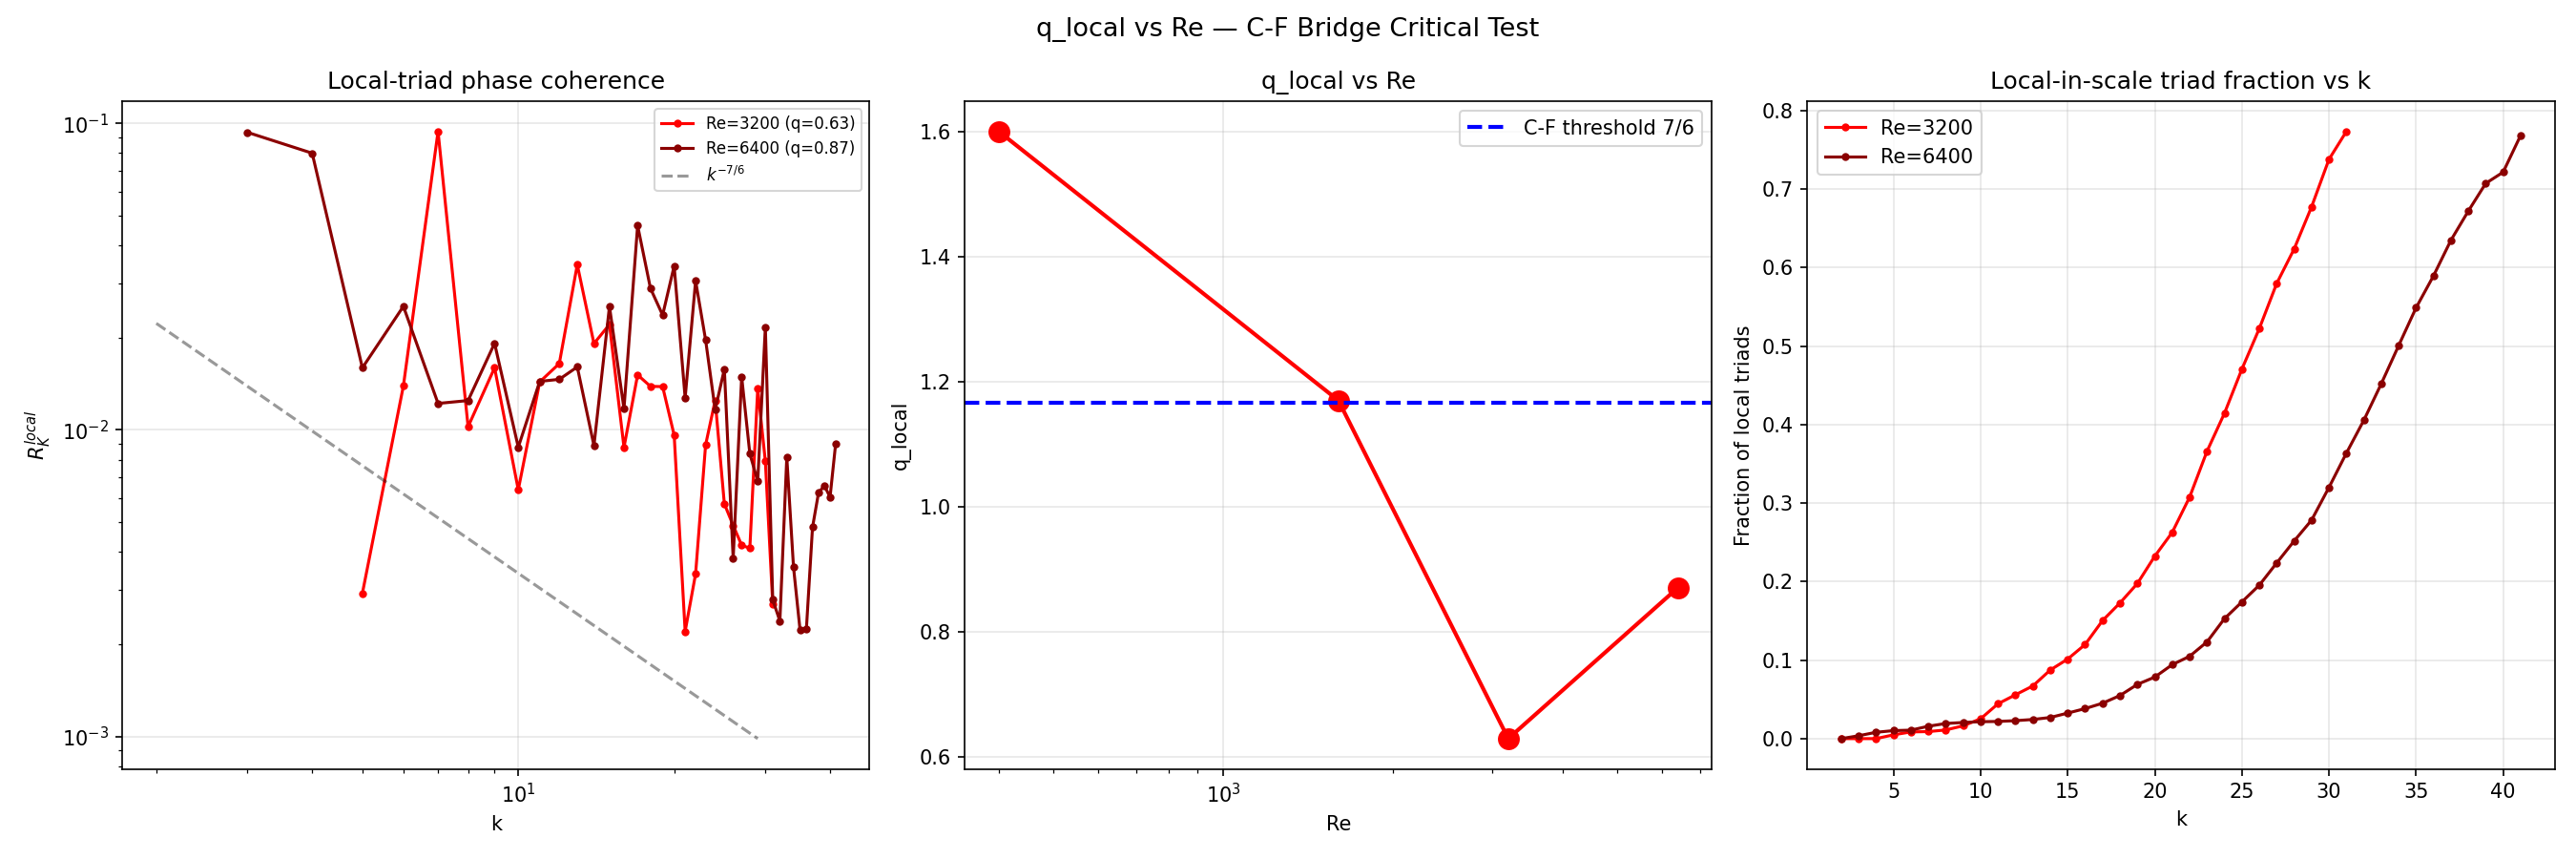

Here is the Python script that generated this plot:
"""
q_local AT HIGH Re — CRITICAL C-F BRIDGE TEST
================================================
Meridian 1 (S98) resolved: R_local IS the correct C-F measure.
Two data points so far:
  Re=400:  q_local = 1.60 (above 7/6)
  Re=1600: q_local = 1.17 (marginal)

Extrapolation: q ~ Re^{-0.23} → q_local ≈ 1.0 at Re=3200.
If actual q_local > 1.1, the bridge holds further than expected.

This script measures q_local at Re=3200 (N=96) and Re=6400 (N=128).
Also measures:
  - Angular distribution vs k-shell
  - q_local using different k-range cutoffs

Single most important measurement. Honest reporting.

Meridian 2, S98.
"""

import numpy as np
from numpy.fft import fftn, ifftn, fftfreq
import matplotlib
matplotlib.use('Agg')
import matplotlib.pyplot as plt
import os
import sys
import time as clock

sys.path.insert(0, os.path.dirname(__file__))
from shared_algebraic_structure import SpectralNS

BIN_PARALLEL = np.pi / 6
BIN_ANTIPARALLEL = 5 * np.pi / 6


def compute_phases_with_angles(solver, u_hat, k_shell, dk=1.0, max_k3=150, max_k1=80):
    """Compute cross-helical triadic phases with inter-wavevector angles."""
    N = solver.N
    u_p, u_m = solver.helical_decompose(u_hat)

    shell_mask = (solver.kmag >= k_shell - dk / 2) & (solver.kmag < k_shell + dk / 2)
    k3_indices = np.argwhere(shell_mask & (solver.k2 > 0))

    if len(k3_indices) == 0:
        return None

    if len(k3_indices) > max_k3:
        rng = np.random.default_rng(42)
        k3_indices = k3_indices[rng.choice(len(k3_indices), max_k3, replace=False)]

    phases = []
    thetas = []

    active_mask = (solver.k2 > 0) & (np.abs(u_p) + np.abs(u_m) > 1e-15)
    active_indices = np.argwhere(active_mask)

    if len(active_indices) > max_k1:
        rng = np.random.default_rng(123)
        active_indices = active_indices[rng.choice(len(active_indices), max_k1, replace=False)]

    for k3_idx in k3_indices:
        i3, j3, l3 = k3_idx
        k3_vec = np.array([solver.kx[i3, j3, l3],
                           solver.ky[i3, j3, l3],
                           solver.kz[i3, j3, l3]])

        for k1_idx in active_indices:
            i1, j1, l1 = k1_idx
            k1_vec = np.array([solver.kx[i1, j1, l1],
                               solver.ky[i1, j1, l1],
                               solver.kz[i1, j1, l1]])
            k2_vec = -k3_vec - k1_vec

            i2 = int(round(k2_vec[0])) % N
            j2 = int(round(k2_vec[1])) % N
            l2 = int(round(k2_vec[2])) % N

            k2_actual = np.array([solver.kx[i2, j2, l2],
                                  solver.ky[i2, j2, l2],
                                  solver.kz[i2, j2, l2]])
            if np.linalg.norm(k2_actual - k2_vec) > 0.1:
                continue
            if solver.k2[i2, j2, l2] < 0.5:
                continue

            k1_mag = np.sqrt(solver.k2[i1, j1, l1])
            k2_mag = np.sqrt(solver.k2[i2, j2, l2])
            if k1_mag < 0.5 or k2_mag < 0.5:
                continue
            cos_theta = np.clip(np.dot(k1_vec, k2_actual) / (k1_mag * k2_mag), -1, 1)
            theta = np.arccos(cos_theta)

            up1 = u_p[i1, j1, l1]
            um1 = u_m[i1, j1, l1]
            up2 = u_p[i2, j2, l2]
            um2 = u_m[i2, j2, l2]
            up3 = u_p[i3, j3, l3]
            um3 = u_m[i3, j3, l3]

            for (a1, a2, a3) in [
                (up1, um2, np.conj(up3)),
                (up1, um2, np.conj(um3)),
                (um1, up2, np.conj(up3)),
                (um1, up2, np.conj(um3)),
            ]:
                triple = a1 * a2 * a3
                if abs(triple) > 1e-30:
                    phases.append(np.angle(triple))
                    thetas.append(theta)

    if not phases:
        return None

    return {
        'phases': np.array(phases),
        'thetas': np.array(thetas),
    }


def measure_at_shell(data):
    """Compute R_local, R_raw, angular fractions for one shell."""
    if data is None:
        return None

    phases = data['phases']
    thetas = data['thetas']
    sin2t = np.sin(thetas)**2

    mask_par = thetas < BIN_PARALLEL
    mask_anti = thetas > BIN_ANTIPARALLEL
    mask_local = ~mask_par & ~mask_anti

    n_total = len(phases)
    n_local = int(np.sum(mask_local))
    n_anti = int(np.sum(mask_anti))

    R_raw = abs(np.mean(np.exp(1j * phases))) if n_total > 0 else 0.0

    if n_local > 5:
        R_local = abs(np.mean(np.exp(1j * phases[mask_local])))
    else:
        R_local = float('nan')

    # Leray-weighted
    if n_total > 0 and np.sum(sin2t) > 1e-15:
        R_leray = abs(np.mean(sin2t * np.exp(1j * phases))) / np.mean(sin2t)
    else:
        R_leray = 0.0

    # Local fraction
    frac_local = n_local / max(n_total, 1)
    frac_anti = n_anti / max(n_total, 1)

    return {
        'n_total': n_total, 'n_local': n_local,
        'R_raw': R_raw, 'R_local': R_local, 'R_leray': R_leray,
        'frac_local': frac_local, 'frac_anti': frac_anti,
    }


def fit_power_law(k, R, min_pts=3):
    """Fit R ~ k^beta. Returns -beta (so positive = decay)."""
    valid = np.isfinite(R) & (R > 0) & (k > 0)
    if np.sum(valid) < min_pts:
        return float('nan')
    slope, _ = np.polyfit(np.log(k[valid]), np.log(R[valid]), 1)
    return -slope  # return q where R ~ k^{-q}


def run_single_re(Re, N, T=2.0):
    """Run one Re value: evolve to T, measure q_local."""
    dt = 0.005 * (32 / N)
    n_steps = int(T / dt)
    k_shells = np.arange(2, N // 3, 1)  # start from k=2

    print(f"\n  Re={Re}, N={N}, T={T}, dt={dt:.5f}, steps={n_steps}")
    solver = SpectralNS(N=N, Re=Re)
    u_hat = solver.random_ic(seed=42)

    # Evolve
    t0 = clock.time()
    for step in range(n_steps):
        u_hat = solver.step_rk4(u_hat, dt, mode='full')
        if step % (n_steps // 5) == 0:
            print(f"    step {step}/{n_steps} ({100*step/n_steps:.0f}%)")
    evolve_time = clock.time() - t0
    print(f"  Evolution: {evolve_time:.1f}s")

    # Measure across shells
    print(f"  Measuring angular-binned R_K...")
    t0 = clock.time()
    results = []
    for k in k_shells:
        data = compute_phases_with_angles(solver, u_hat, k)
        r = measure_at_shell(data)
        if r is not None and r['n_total'] > 10:
            r['k'] = k
            results.append(r)
    measure_time = clock.time() - t0
    print(f"  Measurement: {measure_time:.1f}s")

    if not results:
        print("  NO DATA!")
        return None

    ks = np.array([r['k'] for r in results])
    R_local = np.array([r['R_local'] for r in results])
    R_raw = np.array([r['R_raw'] for r in results])
    R_leray = np.array([r['R_leray'] for r in results])

    # q_local (full range)
    q_local = fit_power_law(ks, R_local)
    q_raw = fit_power_law(ks, R_raw)
    q_leray = fit_power_law(ks, R_leray)

    print(f"\n  RESULTS:")
    print(f"    q_local = {q_local:.3f}  (C-F threshold = 1.167)")
    print(f"    q_raw   = {q_raw:.3f}")
    print(f"    q_leray = {q_leray:.3f}")
    print(f"    <R_local> = {np.nanmean(R_local):.4f}")
    print(f"    <R_raw>   = {np.mean(R_raw):.4f}")

    # q_local with different k-cutoffs
    print(f"\n  q_local vs k-range:")
    for k_min in [2, 4, 6, 8]:
        mask = ks >= k_min
        if np.sum(mask & np.isfinite(R_local)) >= 3:
            q = fit_power_law(ks[mask], R_local[mask])
            print(f"    k >= {k_min}: q_local = {q:.3f}")

    # Angular distribution vs k
    print(f"\n  Angular distribution vs k:")
    print(f"  {'k':>3s}  {'frac_local':>10s}  {'frac_anti':>10s}  {'R_local':>8s}  {'R_raw':>8s}  {'n':>5s}")
    for r in results:
        print(f"  {r['k']:3.0f}  {r['frac_local']:10.3f}  {r['frac_anti']:10.3f}  "
              f"{r['R_local']:8.4f}  {r['R_raw']:8.4f}  {r['n_total']:5d}")

    return {
        'Re': Re, 'N': N,
        'q_local': q_local, 'q_raw': q_raw, 'q_leray': q_leray,
        'ks': ks, 'R_local': R_local, 'R_raw': R_raw, 'R_leray': R_leray,
        'results': results,
    }


def main():
    print("=" * 70)
    print("  q_local AT HIGH Re — CRITICAL C-F BRIDGE TEST")
    print("=" * 70)
    print()
    print("  Prior data: Re=400 q=1.60, Re=1600 q=1.17")
    print("  Extrapolation: q ~ Re^{-0.23} → q ≈ 1.0 at Re=3200")
    print("  C-F threshold: q > 7/6 = 1.167")
    print()

    wall_start = clock.time()
    all_results = {}

    # Re=3200, N=96 — the critical test
    r = run_single_re(3200, 96, T=2.0)
    if r:
        all_results[3200] = r

    # Re=6400, N=128 — if feasible (will be slow)
    # N=128 has 128^3 = 2M grid points, ~8x slower than N=96
    # Try with shorter T
    print(f"\n  Attempting Re=6400, N=128 (T=1.0 for speed)...")
    r = run_single_re(6400, 128, T=1.0)
    if r:
        all_results[6400] = r

    total_time = clock.time() - wall_start

    # ============================================================
    # COMBINED RESULTS
    # ============================================================
    print(f"\n{'='*70}")
    print("  COMBINED q_local vs Re (including prior data)")
    print(f"{'='*70}")

    # Include prior data points
    all_q = [
        (400, 1.60),
        (1600, 1.17),
    ]
    for Re, data in all_results.items():
        all_q.append((Re, data['q_local']))

    all_q.sort()

    print(f"\n  {'Re':>6s}  {'q_local':>8s}  {'vs 7/6':>8s}  {'Status':>12s}")
    print(f"  {'-'*6}  {'-'*8}  {'-'*8}  {'-'*12}")
    for Re, q in all_q:
        diff = q - 7/6
        status = "CLOSED" if q > 7/6 else "MARGINAL" if abs(diff) < 0.05 else "OPEN"
        print(f"  {Re:6d}  {q:8.3f}  {diff:+8.3f}  {status:>12s}")

    # Fit Re-dependence
    Re_arr = np.array([r for r, q in all_q])
    q_arr = np.array([q for r, q in all_q])

    if len(q_arr) >= 3 and np.all(q_arr > 0):
        # Fit q = A * Re^gamma
        valid = q_arr > 0
        slope, intercept = np.polyfit(np.log(Re_arr[valid]), np.log(q_arr[valid]), 1)
        A = np.exp(intercept)
        print(f"\n  Power law fit: q_local ≈ {A:.2f} × Re^{{{slope:+.3f}}}")

        # Predict threshold Re
        # 7/6 = A * Re_crit^slope → Re_crit = (7/(6A))^(1/slope)
        if slope < 0:
            Re_crit = (7 / (6 * A))**(1 / slope)
            print(f"  Predicted Re where q = 7/6: Re ≈ {Re_crit:.0f}")
        else:
            print(f"  q increases with Re — gap stays closed")

    # ============================================================
    # VERDICT
    # ============================================================
    print(f"\n{'='*70}")
    print("  VERDICT")
    print(f"{'='*70}")

    if all_results.get(3200):
        q3200 = all_results[3200]['q_local']
        if q3200 > 7/6:
            print(f"\n  q_local(Re=3200) = {q3200:.3f} > 7/6")
            print("  >>> C-F BRIDGE HOLDS at Re=3200! Better than predicted.")
        elif q3200 > 1.0:
            print(f"\n  q_local(Re=3200) = {q3200:.3f}")
            print(f"  >>> Below C-F threshold by {7/6 - q3200:.3f}")
            print("  >>> Bridge is failing at high Re, consistent with Iyer et al.")
        else:
            print(f"\n  q_local(Re=3200) = {q3200:.3f}")
            print("  >>> Well below threshold. C-F bridge is a moderate-Re phenomenon.")

    print(f"\n  Total wall time: {total_time:.1f}s")

    # ============================================================
    # PLOTS
    # ============================================================
    fig, axes = plt.subplots(1, 3, figsize=(18, 6))
    fig.suptitle('q_local vs Re — C-F Bridge Critical Test', fontsize=13)

    # Panel 1: R_local(k) at each Re
    ax = axes[0]
    colors = {3200: 'red', 6400: 'darkred'}
    for Re, data in all_results.items():
        valid = np.isfinite(data['R_local'])
        ax.plot(data['ks'][valid], data['R_local'][valid], 'o-',
                color=colors.get(Re, 'black'), markersize=3, linewidth=1.5,
                label=f'Re={Re} (q={data["q_local"]:.2f})')
    k_ref = np.arange(2, 30)
    ax.plot(k_ref, 0.05 * k_ref**(-7/6), 'k--', alpha=0.4, label=r'$k^{-7/6}$')
    ax.set_xlabel('k')
    ax.set_ylabel(r'$R_K^{local}$')
    ax.set_xscale('log')
    ax.set_yscale('log')
    ax.legend(fontsize=8)
    ax.grid(True, alpha=0.3)
    ax.set_title('Local-triad phase coherence')

    # Panel 2: q_local vs Re (all data points)
    ax = axes[1]
    Re_plot = [r for r, q in all_q]
    q_plot = [q for r, q in all_q]
    ax.plot(Re_plot, q_plot, 'ro-', markersize=10, linewidth=2)
    ax.axhline(y=7/6, color='blue', linestyle='--', linewidth=2, label='C-F threshold 7/6')
    ax.set_xlabel('Re')
    ax.set_ylabel('q_local')
    ax.set_xscale('log')
    ax.legend()
    ax.grid(True, alpha=0.3)
    ax.set_title('q_local vs Re')

    # Panel 3: Local fraction vs k
    ax = axes[2]
    for Re, data in all_results.items():
        frac = [r['frac_local'] for r in data['results']]
        ks = [r['k'] for r in data['results']]
        ax.plot(ks, frac, 'o-', color=colors.get(Re, 'black'),
                markersize=3, linewidth=1.5, label=f'Re={Re}')
    ax.set_xlabel('k')
    ax.set_ylabel('Fraction of local triads')
    ax.legend()
    ax.grid(True, alpha=0.3)
    ax.set_title('Local-in-scale triad fraction vs k')

    plt.tight_layout()
    plot_path = os.path.join(os.path.dirname(__file__), 'q_local_high_re.png')
    plt.savefig(plot_path, dpi=150)
    print(f"\n  Plot saved to {plot_path}")
    plt.close()

    print("\n  DONE.")


if __name__ == '__main__':
    main()
